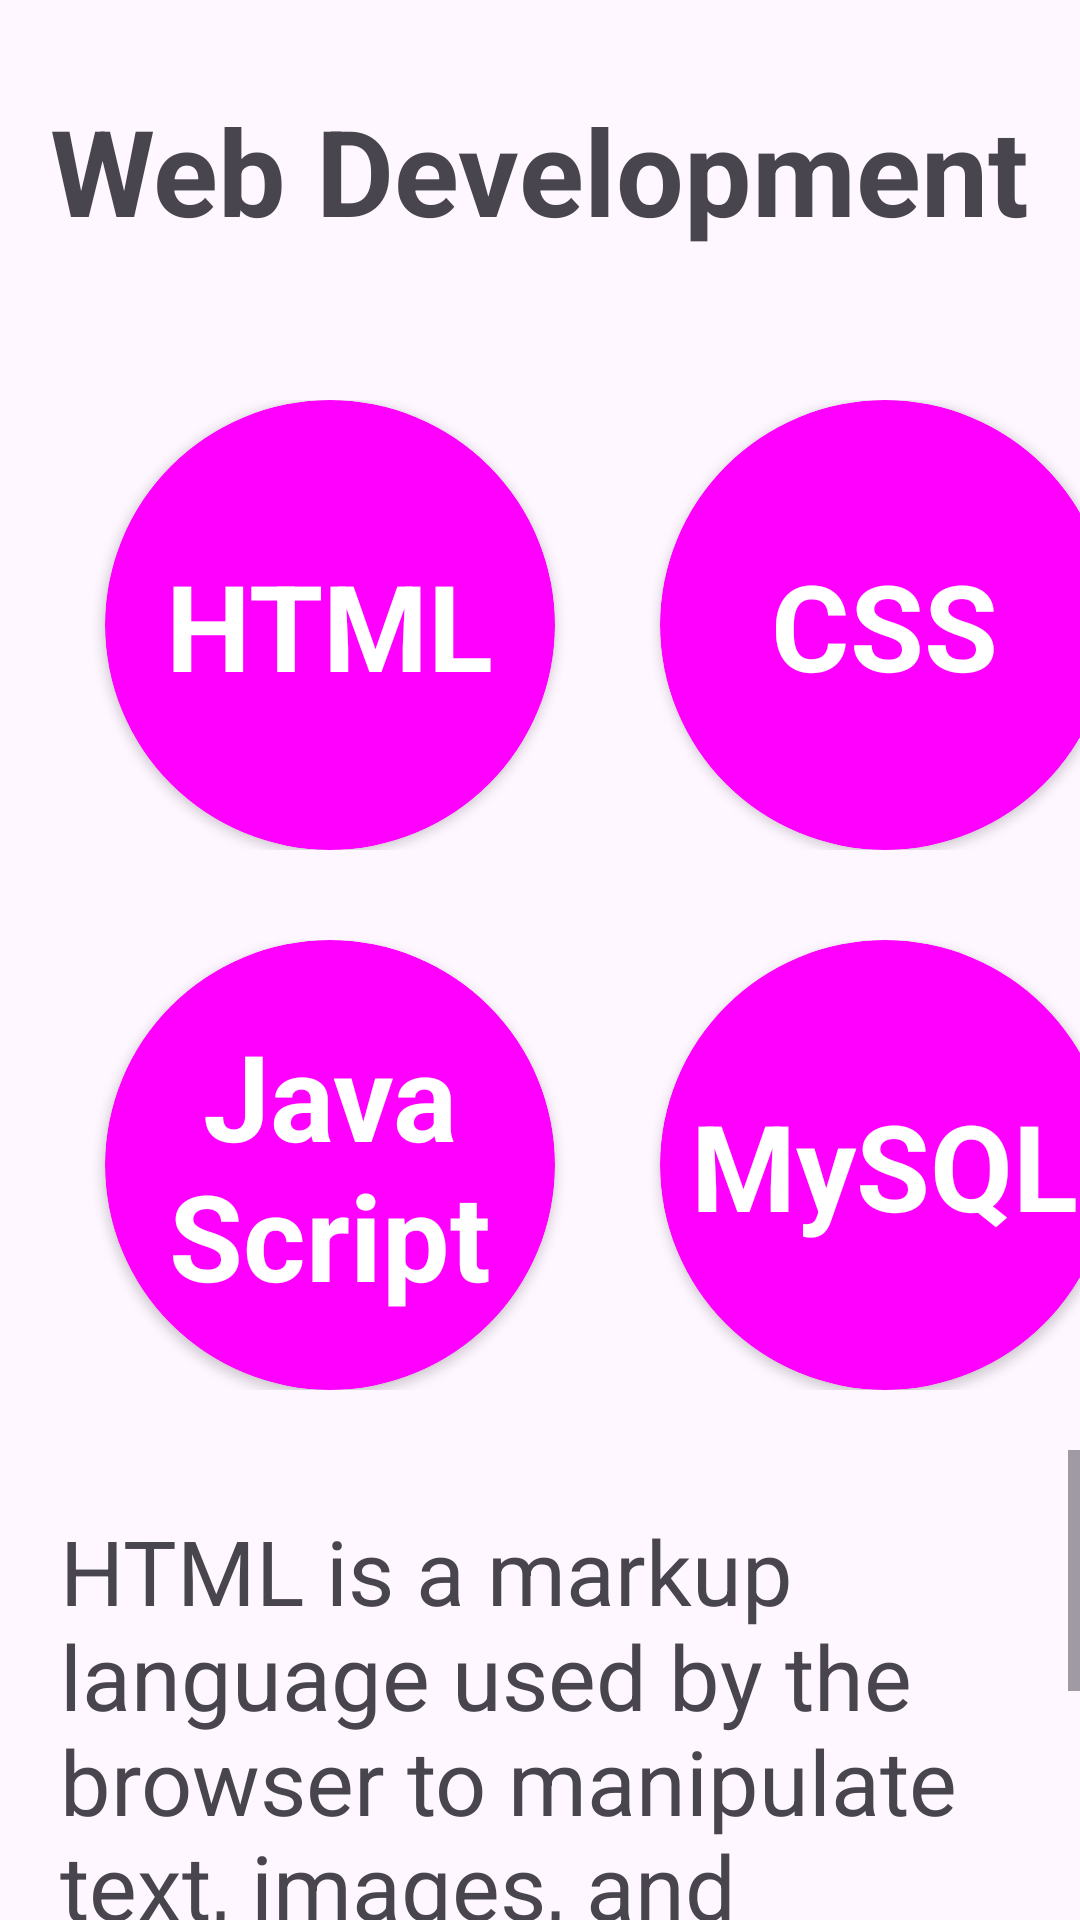

Produce the Android XML layout that renders to this screen, including the resource entries it uses.
<!-- AndroidManifest.xml: application theme Theme.Project7OfAndroidCourseWithSaumyaSinghApplicationAssignment1 -->
<!-- res/layout/activity_web_development.xml -->
<?xml version="1.0" encoding="utf-8"?>
<LinearLayout xmlns:android="http://schemas.android.com/apk/res/android"
    xmlns:app="http://schemas.android.com/apk/res-auto"
    xmlns:tools="http://schemas.android.com/tools"
    android:layout_width="match_parent"
    android:layout_height="match_parent"
    android:orientation="vertical"
    tools:context=".WebDevelopmentActivity">

    <TextView
        android:id="@+id/textView8"
        android:layout_width="wrap_content"
        android:layout_height="wrap_content"
        android:layout_gravity="center"
        android:textSize="40sp"
        android:textStyle="bold"
        android:gravity="center"
        android:layout_marginTop="30sp"
        android:text="@string/web_development_Heading" />

    <LinearLayout
        android:layout_width="match_parent"
        android:layout_height="wrap_content"
        android:layout_marginTop="50sp"
        android:orientation="horizontal">

        <androidx.cardview.widget.CardView
            android:layout_width="150dp"
            android:layout_height="150dp"
            app:cardCornerRadius="100dp"
            android:layout_marginStart="35sp"
            android:backgroundTint="@drawable/button_background">

            <TextView
                android:id="@+id/textView9"
                android:layout_width="wrap_content"
                android:layout_height="wrap_content"
                android:textSize="40sp"
                android:textStyle="bold"
                android:textColor="@color/white"
                android:layout_gravity="center"
                android:text="@string/html" />

        </androidx.cardview.widget.CardView>

        <androidx.cardview.widget.CardView
            android:layout_width="150dp"
            android:layout_height="150dp"
            app:cardCornerRadius="100dp"
            android:layout_marginStart="35sp"
            android:backgroundTint="@drawable/button_background">

            <TextView
                android:id="@+id/textView10"
                android:layout_width="wrap_content"
                android:layout_height="wrap_content"
                android:textSize="40sp"
                android:textStyle="bold"
                android:textColor="@color/white"
                android:layout_gravity="center"
                android:text="@string/css" />

        </androidx.cardview.widget.CardView>

    </LinearLayout>

    <LinearLayout
        android:layout_width="match_parent"
        android:layout_height="wrap_content"
        android:layout_marginTop="30sp"
        android:orientation="horizontal">

        <androidx.cardview.widget.CardView
            android:layout_width="150dp"
            android:layout_height="150dp"
            app:cardCornerRadius="100dp"
            android:layout_marginStart="35sp"
            android:backgroundTint="@drawable/button_background">

            <TextView
                android:id="@+id/textView11"
                android:layout_width="wrap_content"
                android:layout_height="wrap_content"
                android:textSize="40sp"
                android:textStyle="bold"
                android:textColor="@color/white"
                android:layout_gravity="center"
                android:gravity="center"
                android:text="@string/java_script" />

        </androidx.cardview.widget.CardView>

        <androidx.cardview.widget.CardView
            android:layout_width="150dp"
            android:layout_height="150dp"
            app:cardCornerRadius="100dp"
            android:layout_marginStart="35sp"
            android:backgroundTint="@drawable/button_background">

            <TextView
                android:id="@+id/textView12"
                android:layout_width="wrap_content"
                android:layout_height="wrap_content"
                android:textSize="40sp"
                android:textStyle="bold"
                android:textColor="@color/white"
                android:layout_gravity="center"
                android:text="@string/mysql" />

        </androidx.cardview.widget.CardView>

    </LinearLayout>

    <ScrollView
        android:layout_width="match_parent"
        android:layout_height="350dp"
        android:layout_marginTop="20sp">

        <TextView
            android:id="@+id/textView13"
            android:layout_width="match_parent"
            android:layout_height="wrap_content"
            android:layout_marginTop="20sp"
            android:paddingStart="20sp"
            android:paddingEnd="20sp"
            android:paddingBottom="30sp"
            android:textSize="30sp"
            android:text="@string/Introduction_To_Web_Development" />

    </ScrollView>

</LinearLayout>
<!-- resources referenced by this layout -->
<resources>
  <color name="white">#FFFFFFFF</color>
  <!-- drawable button_background (drawable) -->
  <?xml version="1.0" encoding="utf-8"?>
  <selector xmlns:android="http://schemas.android.com/apk/res/android">
      <item>
          <shape android:shape="rectangle">
              <gradient android:startColor="#ffcb6b" android:endColor="#e35e4e" android:angle="0"/>
              <corners android:radius="25sp"/>
          </shape>
      </item>
  </selector>
  <string name="Introduction_To_Web_Development">HTML is a markup language used by the browser to manipulate text, images, and other content, in order to display it in the required format. HTML was created by Tim Berners-Lee in 1991. The first-ever version of HTML was HTML 1.0, but the first standard version was HTML 2.0, published in 1995. Cascading Style Sheets, fondly referred to as CSS, is a simply designed language intended to simplify the process of making web pages presentable. CSS allows you to apply styles to web pages. More importantly, \n\n CSS enables you to do this independently of the HTML that makes up each web page. It describes how a webpage should look: it prescribes colors, fonts, spacing, and much more. In short, you can make your website look however you want. CSS lets developers and designers define how it behaves, including how elements are positioned in the browser.</string>
  <string name="css">CSS</string>
  <string name="html">HTML</string>
  <string name="java_script">Java Script</string>
  <string name="mysql">MySQL</string>
  <string name="web_development_Heading">Web Development</string>
  <style name="Theme.Project7OfAndroidCourseWithSaumyaSinghApplicationAssignment1" parent="Base.Theme.Project7OfAndroidCourseWithSaumyaSinghApplicationAssignment1" />
  <style name="Base.Theme.Project7OfAndroidCourseWithSaumyaSinghApplicationAssignment1" parent="Theme.Material3.DayNight.NoActionBar">
          
          
      </style>
</resources>
